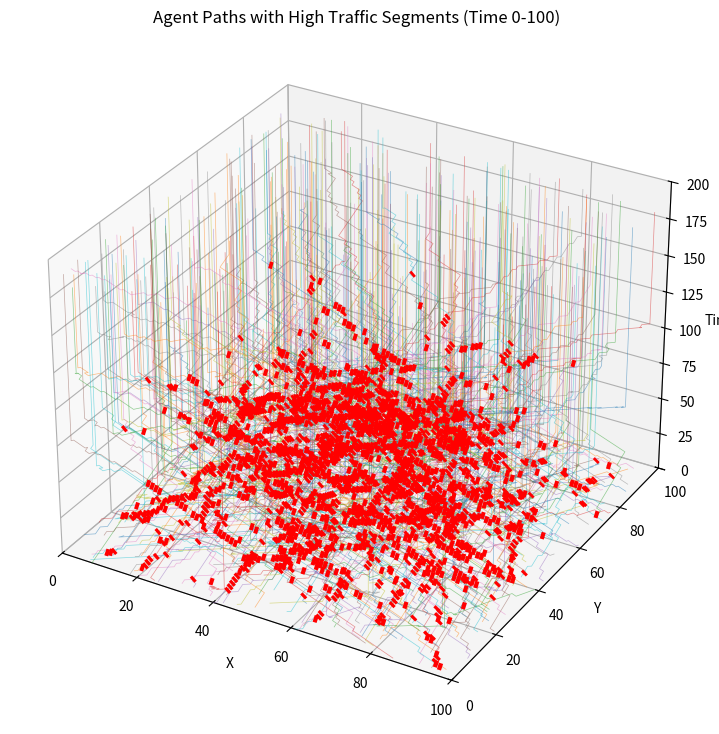

Reproduce this figure in Python.
import numpy as np
import matplotlib.pyplot as plt
from mpl_toolkits.mplot3d import Axes3D
from mpl_toolkits.mplot3d.art3d import Line3DCollection
import heapq
import random

# グリッドサイズとエージェント数の設定
n = m = 100
a = 500

# パラメータ k の設定
k = 2  # エージェント数の閾値

# Time の範囲を設定
time_limit = 200  # Time = 0 ~ 100 の範囲のみを描画

# エージェントの始点と終点をランダムに設定
# 始点と終点が重ならないように注意
all_positions = [(x, y) for x in range(n) for y in range(m)]
random.shuffle(all_positions)
agent_starts = all_positions[:a]
agent_goals = all_positions[a:2*a]

agents = {}
for i in range(a):
    agents[i + 1] = {'start': agent_starts[i], 'goal': agent_goals[i]}

# エージェントの経路を記録する辞書
agent_paths = {}

# グリッドの初期化
grid = np.zeros((n, m), dtype=int)

# ランダム性を加えた A* アルゴリズムの実装
def randomized_astar(start, goal, grid, occupied):
    open_set = []
    # ヒューリスティックにランダムなノイズを加える
    noise = random.uniform(0, 10)
    heapq.heappush(open_set, (heuristic(start, goal) + noise, 0, start, [start]))
    closed_set = set()

    max_time = 500  # 最大探索時間（タイムアウト対策）
    while open_set:
        f_cost, g_cost, current, path = heapq.heappop(open_set)

        if g_cost > max_time:
            return None  # タイムアウト

        if current == goal:
            return path

        if (current, g_cost) in closed_set:
            continue

        closed_set.add((current, g_cost))

        neighbors = []
        for dx, dy in [(-1, 0), (1, 0), (0, -1), (0, 1)]:
            neighbor = (current[0] + dx, current[1] + dy)
            nx, ny = neighbor

            if 0 <= nx < n and 0 <= ny < m:
                if grid[ny][nx] == 0 or neighbor == goal:
                    if (neighbor, g_cost + 1) not in closed_set and (neighbor, g_cost + 1) not in occupied.get(g_cost + 1, []):
                        neighbors.append(neighbor)

        random.shuffle(neighbors)  # 隣接ノードの順序をランダムに

        for neighbor in neighbors:
            new_path = path + [neighbor]
            # ヒューリスティックにランダムなノイズを加える
            noise = random.uniform(0, 10)
            heapq.heappush(open_set, (g_cost + 1 + heuristic(neighbor, goal) + noise, g_cost + 1, neighbor, new_path))

    return None

def heuristic(a, b):
    # マンハッタン距離
    return abs(a[0] - b[0]) + abs(a[1] - b[1])

# 予約済みの位置を記録する辞書
reserved = {}

# 各エージェントの経路を計算
max_path_length = 0
for agent_id, info in agents.items():
    path = randomized_astar(info['start'], info['goal'], grid, reserved)
    if path is None:
        print(f"Agent {agent_id}の経路が見つかりませんでした。")
        continue
    agent_paths[agent_id] = path
    # 予約済み位置の更新
    for t, pos in enumerate(path):
        if t not in reserved:
            reserved[t] = []
        reserved[t].append((pos, agent_id))
    max_path_length = max(max_path_length, len(path))

# シミュレーションの開始
agent_time_positions = {agent_id: [] for agent_id in agents.keys()}

for time_step in range(min(max_path_length, time_limit + 1)):
    # 各エージェントの位置を更新
    for agent_id in sorted(agent_paths.keys()):
        path = agent_paths[agent_id]
        if time_step < len(path):
            x, y = path[time_step]
            agent_time_positions[agent_id].append((time_step, x, y))
        else:
            # 目的地に到達済み
            x, y = path[-1]
            agent_time_positions[agent_id].append((time_step, x, y))

    # 進捗状況を一定の間隔で表示
    if time_step % 50 == 0:
        print(f'Time Step {time_step} / {time_limit}')

# 移動セグメントのカウントと平均時間の計算を Time = 0 ~ 100 に限定
interval = 10
segment_counts = {}
segment_times = {}

for interval_start in range(0, time_limit + 1, interval):
    interval_end = min(interval_start + interval, time_limit + 1)

    # セグメントごとのカウントと時間を初期化
    segment_counts_interval = {}
    segment_times_interval = {}

    for agent_id, positions in agent_time_positions.items():
        for i in range(len(positions) - 1):
            t, x1, y1 = positions[i]
            t_next, x2, y2 = positions[i + 1]

            if interval_start <= t < interval_end:
                segment = ((x1, y1), (x2, y2))
                if segment not in segment_counts_interval:
                    segment_counts_interval[segment] = set()
                    segment_times_interval[segment] = []
                segment_counts_interval[segment].add(agent_id)
                segment_times_interval[segment].append(t)

    # エージェント数が k 以上のセグメントを抽出
    for segment, agents_set in segment_counts_interval.items():
        if len(agents_set) >= k:
            if segment not in segment_counts:
                segment_counts[segment] = len(agents_set)
                segment_times[segment] = []
            else:
                segment_counts[segment] += len(agents_set)
            segment_times[segment].extend(segment_times_interval[segment])

# 経路情報をファイルに保存
with open('agent_paths_limited.txt', 'w') as f:
    f.write('agent_id,x,y,time_step\n')
    for agent_id, positions in agent_time_positions.items():
        for time_step, x, y in positions:
            f.write(f'{agent_id},{x},{y},{time_step}\n')

# 経路の3次元プロット
fig = plt.figure(figsize=(12, 9))
ax = fig.add_subplot(111, projection='3d')

# エージェントの経路をプロット（全エージェント）
for agent_id in agent_time_positions.keys():
    positions = agent_time_positions[agent_id]
    times = [t for t, x, y in positions]
    xs = [x for t, x, y in positions]
    ys = [y for t, x, y in positions]
    ax.plot(xs, ys, times, linewidth=0.5, alpha=0.5)

# 太線で移動セグメントをプロット（平均時間をZ座標に設定）
segments = []
for segment, count in segment_counts.items():
    (x1, y1), (x2, y2) = segment
    avg_time = sum(segment_times[segment]) / len(segment_times[segment])
    segments.append([(x1, y1, avg_time), (x2, y2, avg_time)])

# 太線のコレクションを作成
if segments:
    lc = Line3DCollection(segments, colors='red', linewidths=5, alpha=1)
    ax.add_collection(lc)

# Time = 0 ~ 100 の範囲に限定
ax.set_xlim(0, n)
ax.set_ylim(0, m)
ax.set_zlim(0, time_limit)

ax.set_xlabel('X')
ax.set_ylabel('Y')
ax.set_zlabel('Time')
ax.set_title('Agent Paths with High Traffic Segments (Time 0-100)')
plt.show()
